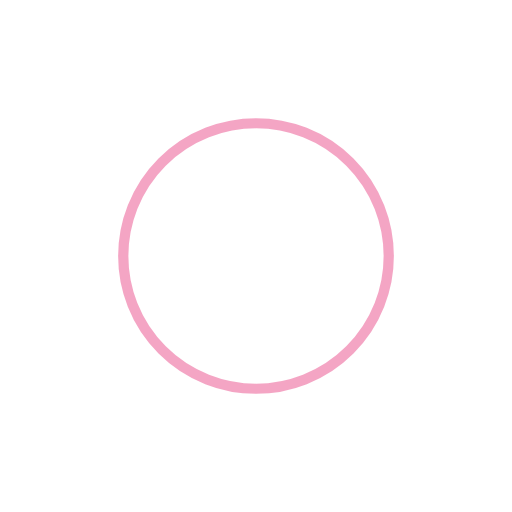
t = 0.00 s
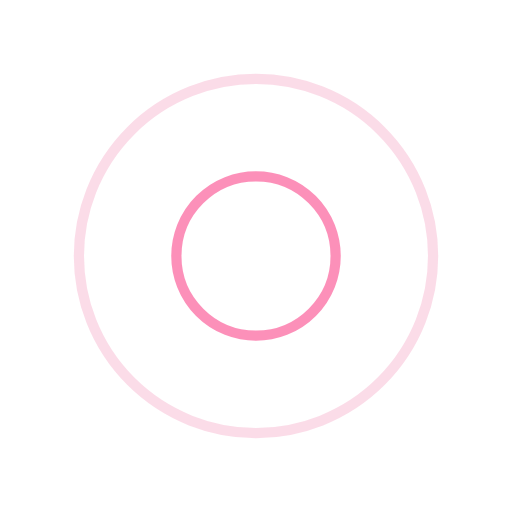
t = 0.25 s
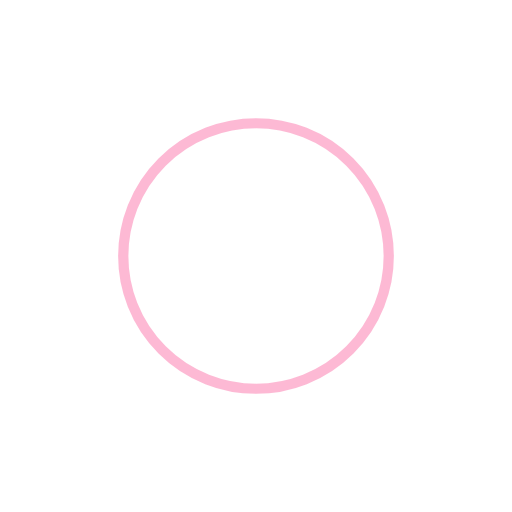
t = 0.50 s
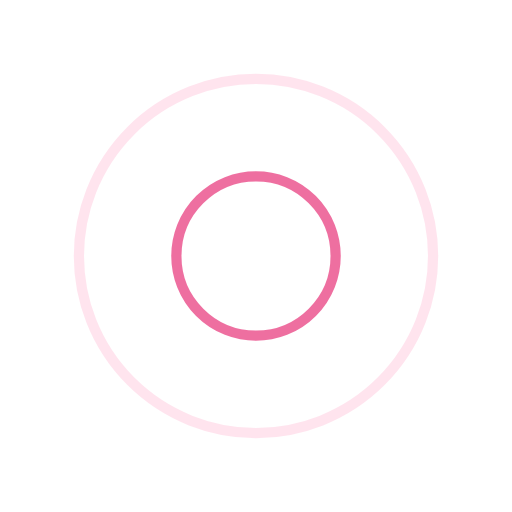
t = 0.75 s

The animated SVG that drew these frames (rendered in a browser with its animation timeline set to each time). Animation: 4 SMIL elements (animate=4); one cycle of 1.00 s, repeats indefinitely.

<?xml version="1.0" encoding="utf-8"?>
<svg xmlns="http://www.w3.org/2000/svg" xmlns:xlink="http://www.w3.org/1999/xlink" style="margin: auto; background: rgba(0, 0, 0, 0) none repeat scroll 0% 0%; display: block; shape-rendering: auto;" width="200px" height="200px" viewBox="0 0 100 100" preserveAspectRatio="xMidYMid">
<circle cx="50" cy="50" r="0" fill="none" stroke="#fc75a9" stroke-width="2">
  <animate attributeName="r" repeatCount="indefinite" dur="1s" values="0;40" keyTimes="0;1" keySplines="0 0.2 0.8 1" calcMode="spline" begin="0s"></animate>
  <animate attributeName="opacity" repeatCount="indefinite" dur="1s" values="1;0" keyTimes="0;1" keySplines="0.2 0 0.8 1" calcMode="spline" begin="0s"></animate>
</circle><circle cx="50" cy="50" r="0" fill="none" stroke="#ea4c89" stroke-width="2">
  <animate attributeName="r" repeatCount="indefinite" dur="1s" values="0;40" keyTimes="0;1" keySplines="0 0.2 0.8 1" calcMode="spline" begin="-0.5s"></animate>
  <animate attributeName="opacity" repeatCount="indefinite" dur="1s" values="1;0" keyTimes="0;1" keySplines="0.2 0 0.8 1" calcMode="spline" begin="-0.5s"></animate>
</circle>
<!-- [ldio] generated by https://loading.io/ --></svg>
